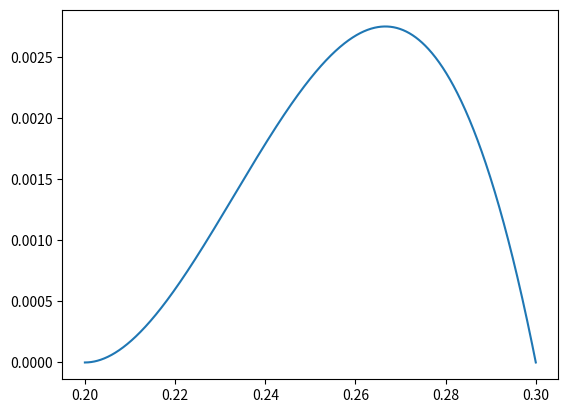

Python code for this plot:
import numpy as np
import sympy as sp
import math
import matplotlib.pyplot as plt

def f(z):
    return np.log(z**3)
x = sp.symbols('x')

def div_diff(x_vals, y_vals):
    if len(x_vals) == 1:
        return m[x_vals[0]]
        
    if x_vals[0] == x_vals[-1]:
        return y_vals[-1] / math.factorial(len(x_vals) - 1)
        
    return (div_diff(x_vals[1:],y_vals[1:]) - div_diff(x_vals[:-1], y_vals[:-1])) / (x_vals[-1] - x_vals[0])

def newton_with_ermit(x_vals, y_vals):
    n = len(x_vals)
    res = 0
    for k in range(n):
        div = div_diff(x_vals[:k+1], y_vals[:k+1])
        expr = div
        for i in range(k):
            expr *= (x - x_vals[i])
        res += expr
    return res

def ermit_poly(x_vals, y_vals):
    return newton_with_ermit(x_vals, y_vals)

xs = np.array([0.2, 0.2, 0.3])
m = {0.2: f(0.2), 0.3: f(0.3)}
h = sp.log(x**3)
proizvodna1 = sp.lambdify(x, sp.diff(h, x, 1))
ys = np.array([0.2, proizvodna1(0.2), 0.3])
poly = sp.lambdify(x, ermit_poly(xs, ys))

def relative_error(x):
    return np.abs(np.abs( f(x) - poly(x)) / f(x))

x_axis = np.linspace(0.2, 0.3, 1000)
plt.plot(x_axis, relative_error(x_axis))
plt.show()
